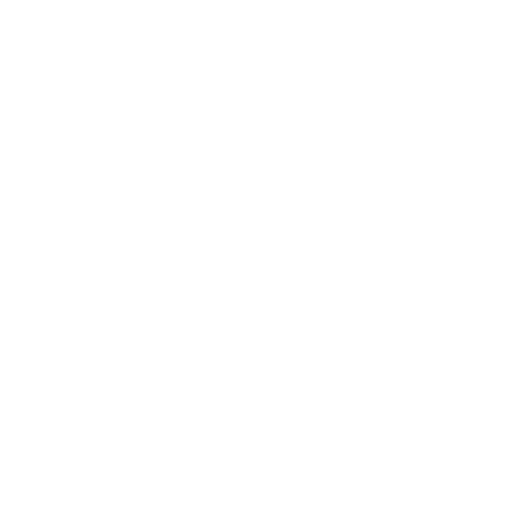
t = 0.00 s
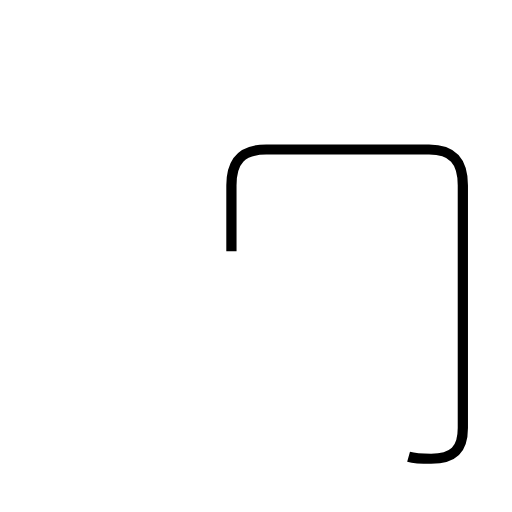
t = 1.93 s
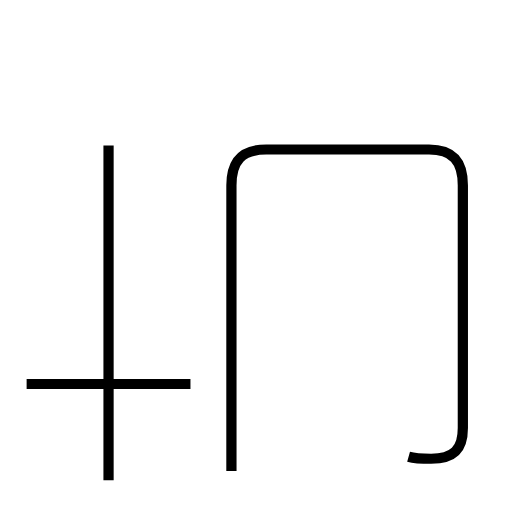
t = 4.04 s
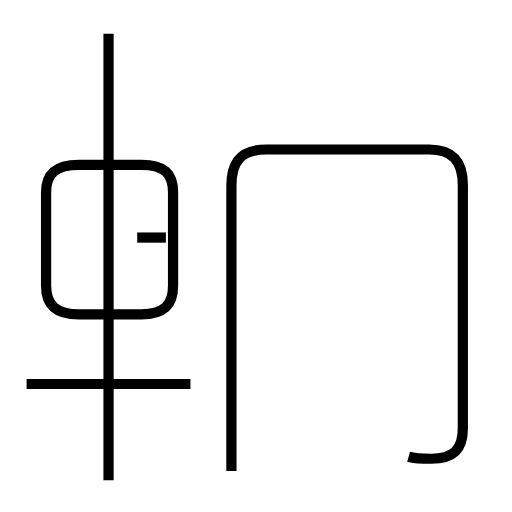
t = 5.94 s
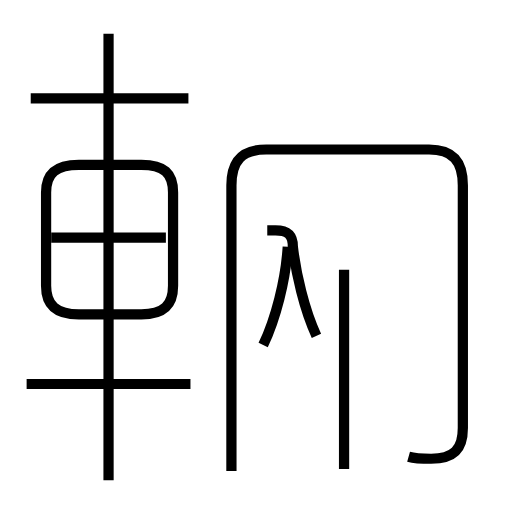
t = 7.92 s
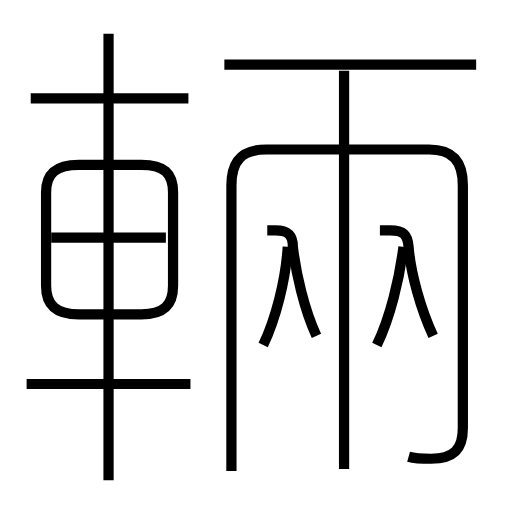
t = 9.92 s

The animated SVG that drew these frames (rendered in a browser with its animation timeline set to each time). Animation: 12 SMIL elements (animate=12); one cycle of 9.92 s.

<?xml version='1.0' encoding='utf-8'?>
<svg viewBox="0.0 -6.0 50.0 50.0" version="1.1" xmlns="http://www.w3.org/2000/svg"><rect x="-1000" y="-1000" width="2000" height="2000" stroke="white" fill="white" /><g style="fill:none;stroke:#000000;stroke-width:1"><path d="M 39.9 0.6 C 40.6 0.8 41.5 0.8 42.1 0.8 C 44.3 0.8 45.2 -0.1 45.2 -2.2 L 45.2 -25.9 C 45.2 -28.3 44.2 -29.4 41.9 -29.4 L 26.0 -29.4 C 23.6 -29.4 22.6 -28.3 22.6 -25.9 L 22.6 2.0 " transform="translate(0.0 38.0)" stroke-dasharray="85.93291978752296" stroke-dashoffset="85.93291978752296"><animate attributeName="stroke-dashoffset" from="85.93291978752296" to="0" dur="2.577987593625689s" begin="0s" fill="freeze" /></path><path d="M 18.6 -6.5 L 2.6 -6.5 " transform="translate(0.0 38.0)" stroke-dasharray="16.0" stroke-dashoffset="16.0"><animate attributeName="stroke-dashoffset" from="16.0" to="0" dur="0.48s" begin="2.577987593625689s" fill="freeze" /></path><path d="M 10.6 2.9 L 10.6 -40.7 " transform="translate(0.0 38.0)" stroke-dasharray="43.6" stroke-dashoffset="43.6"><animate attributeName="stroke-dashoffset" from="43.6" to="0" dur="1.308s" begin="3.057987593625689s" fill="freeze" /></path><path d="M 4.5 -25.2 L 4.5 -16.1 C 4.5 -14.2 5.5 -13.3 7.7 -13.3 L 13.8 -13.3 C 16.0 -13.3 16.9 -14.2 16.9 -16.1 L 16.9 -25.2 C 16.9 -27.1 16.0 -27.9 13.8 -27.9 L 7.7 -27.9 C 5.5 -27.9 4.5 -27.1 4.5 -25.2 Z " transform="translate(0.0 38.0)" stroke-dasharray="49.731473468565625" stroke-dashoffset="49.731473468565625"><animate attributeName="stroke-dashoffset" from="49.731473468565625" to="0" dur="1.4919442040569686s" begin="4.365987593625689s" fill="freeze" /></path><path d="M 16.2 -20.8 L 5.0 -20.8 " transform="translate(0.0 38.0)" stroke-dasharray="11.2" stroke-dashoffset="11.2"><animate attributeName="stroke-dashoffset" from="11.2" to="0" dur="0.33599999999999997s" begin="5.8579317976826575s" fill="freeze" /></path><path d="M 25.7 -10.3 C 26.9 -12.8 27.9 -16.6 28.1 -19.9 " transform="translate(0.0 38.0)" stroke-dasharray="9.948784932264882" stroke-dashoffset="9.948784932264882"><animate attributeName="stroke-dashoffset" from="9.948784932264882" to="0" dur="0.29846354796794644s" begin="6.193931797682658s" fill="freeze" /></path><path d="M 30.9 -11.2 C 29.7 -13.8 28.9 -17.3 28.6 -19.9 C 28.6 -21.1 28.1 -21.5 26.9 -21.5 L 26.1 -21.5 " transform="translate(0.0 38.0)" stroke-dasharray="12.560235303287449" stroke-dashoffset="12.560235303287449"><animate attributeName="stroke-dashoffset" from="12.560235303287449" to="0" dur="0.37680705909862344s" begin="6.492395345650604s" fill="freeze" /></path><path d="M 18.4 -34.4 L 3.0 -34.4 " transform="translate(0.0 38.0)" stroke-dasharray="15.399999999999999" stroke-dashoffset="15.399999999999999"><animate attributeName="stroke-dashoffset" from="15.399999999999999" to="0" dur="0.46199999999999997s" begin="6.8692024047492275s" fill="freeze" /></path><path d="M 33.6 1.8 L 33.6 -37.1 " transform="translate(0.0 38.0)" stroke-dasharray="38.9" stroke-dashoffset="38.9"><animate attributeName="stroke-dashoffset" from="38.9" to="0" dur="1.1669999999999998s" begin="7.331202404749227s" fill="freeze" /></path><path d="M 36.8 -10.3 C 38.1 -13.0 39.0 -16.7 39.4 -19.9 " transform="translate(0.0 38.0)" stroke-dasharray="9.98492929758977" stroke-dashoffset="9.98492929758977"><animate attributeName="stroke-dashoffset" from="9.98492929758977" to="0" dur="0.29954787892769313s" begin="8.498202404749227s" fill="freeze" /></path><path d="M 42.3 -11.2 C 41.1 -13.8 40.1 -17.3 39.9 -19.9 C 39.8 -21.1 39.4 -21.5 38.1 -21.5 L 37.1 -21.5 " transform="translate(0.0 38.0)" stroke-dasharray="12.851402241493156" stroke-dashoffset="12.851402241493156"><animate attributeName="stroke-dashoffset" from="12.851402241493156" to="0" dur="0.3855420672447947s" begin="8.79775028367692s" fill="freeze" /></path><path d="M 46.5 -37.7 L 21.9 -37.7" transform="translate(0.0 38.0)" stroke-dasharray="24.6" stroke-dashoffset="24.6"><animate attributeName="stroke-dashoffset" from="24.6" to="0" dur="0.738s" begin="9.183292350921715s" fill="freeze" /></path></g></svg>
